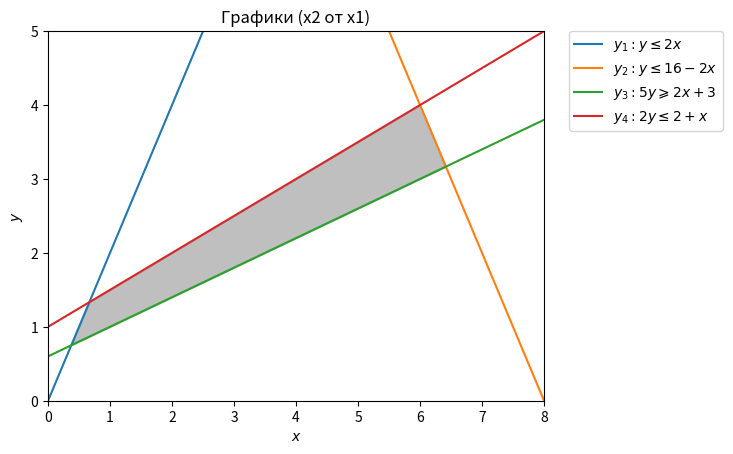

Recreate this plot in Python.
import numpy as np
import matplotlib.pyplot as plt
import sympy as sp
sp.init_printing()

#Построение графиков
x = np.linspace(0, 10, 1000)

y1 = 2 * x
y2 = 16 - 2 * x
y3 = (3 + 2 * x) / 5
y4 = (2 + x) / 2

plt.title("Графики (х2 от х1)")
plt.plot(x, y1, label=r'$y_1: y\leq 2x$')
plt.plot(x, y2, label=r'$y_2: y\leq 16 - 2x$')
plt.plot(x, y3, label=r'$y_3: 5y\geqslant 2x + 3$')
plt.plot(x, y4, label=r'$y_4: 2y\leq 2 + x$')
plt.xlim((0, 8))
plt.ylim((0, 5))
plt.xlabel(r'$x$')
plt.ylabel(r'$y$')


##Раскраска области решения

y5 =np.minimum(y2, np.minimum(y1, y4))
y6 = y3

plt.fill_between(x, y5, y6, where=y5>y6, color='grey', alpha=0.5)
plt.legend(bbox_to_anchor=(1.05, 1), loc=2, borderaxespad=0.)
plt.show()


#Нахождение точек пересечения прямых

sp.var('x y F')

F = 2 * x + 5 * y

y1 = 2 * x
y2 = 16 - 2 * x
y3 = (3 + 2 * x) / 5
y4 = (2 + x) / 2

x_first_intersection_point = sp.solve(sp.Eq(y1, y3), x)[0]
x_second_intersection_point = sp.solve(sp.Eq(y1, y4), x)[0]
x_third_intersection_point = sp.solve(sp.Eq(y2, y3), x)[0]
x_fourth_intersection_point = sp.solve(sp.Eq(y2, y4), x)[0]


y_first_intersection_point = float(y1.subs([(x, x_first_intersection_point)]))
y_second_intersection_point = float(y1.subs([(x, x_second_intersection_point)]))
y_third_intersection_point = float(y2.subs([(x, x_third_intersection_point)]))
y_fourth_intersection_point = float(y2.subs([(x, x_fourth_intersection_point)]))


#Нахождение минимального значения целевой функции и аргументов, при которых достигается минимум функции

min_count_of_function =  min(
                            F.subs([(x, x_first_intersection_point), (y, y_first_intersection_point)]),
                            F.subs([(x, x_second_intersection_point), (y, y_second_intersection_point)]),
                            F.subs([(x, x_third_intersection_point), (y, y_third_intersection_point)]),
                            F.subs([(x, x_fourth_intersection_point), (y, y_fourth_intersection_point)])
                            )

print("Минимальное значение функции: ", round(min_count_of_function, 2))

if(F.subs([(x, x_first_intersection_point), (y, y_first_intersection_point)]) == min_count_of_function):
    x_args = x_first_intersection_point
    y_args = y_first_intersection_point
elif (F.subs([(x, x_second_intersection_point), (y, y_second_intersection_point)]) == min_count_of_function):
    x_args = x_second_intersection_point
    y_args = y_second_intersection_point
elif (F.subs([(x, x_third_intersection_point), (y, y_third_intersection_point)]) == min_count_of_function):
    x_args = x_third_intersection_point
    y_args = y_third_intersection_point
elif (F.subs([(x, x_fourth_intersection_point), (y, y_fourth_intersection_point)]) == min_count_of_function):
    x_args = x_fourth_intersection_point
    y_args = y_fourth_intersection_point
else:
    print("Решение не было найдено")
    x_args = 'ø'
    y_args = 'ø'
print("Достигается при x1 = ", float(x_args), "и при x2 = ", y_args)
